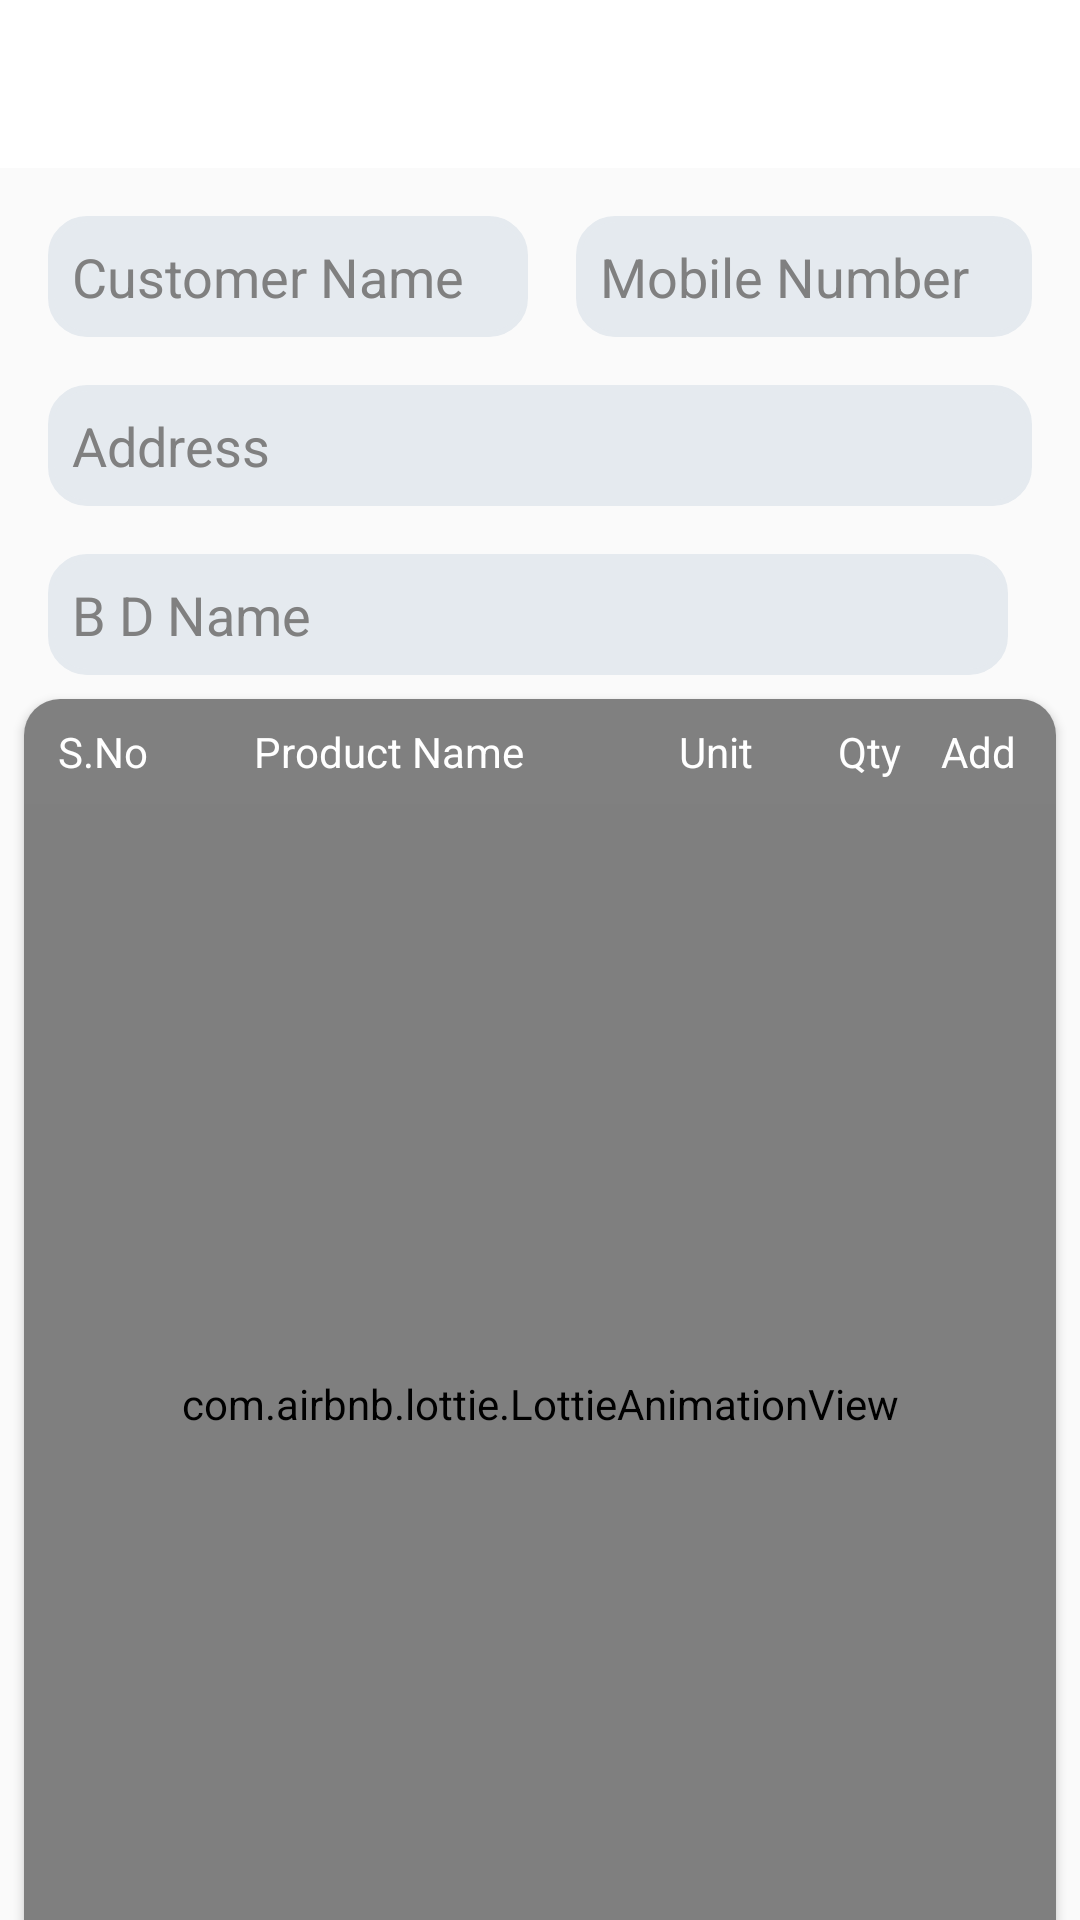

Android layout source for this screen:
<!-- AndroidManifest.xml: activity theme AppTheme.NoActionBar -->
<!-- res/layout/activity_create_order.xml -->
<?xml version="1.0" encoding="utf-8"?>
<FrameLayout xmlns:android="http://schemas.android.com/apk/res/android"
    xmlns:app="http://schemas.android.com/apk/res-auto"
    xmlns:tools="http://schemas.android.com/tools"
    android:layout_width="match_parent"
    android:layout_height="match_parent"
    tools:context=".CreateOrderActivity">

<androidx.constraintlayout.widget.ConstraintLayout
    android:layout_width="match_parent"
    android:layout_height="match_parent">



    <include
        android:id="@+id/include"
        layout="@layout/appbar_layout" />

    <TextView
        android:id="@+id/tv_auth_fail"
        android:layout_width="match_parent"
        android:layout_height="wrap_content"
        android:background="@color/indian_red"
        android:gravity="center"
        android:padding="8dp"
        android:text=""
        android:textColor="@color/white"
        android:textStyle="bold"
        android:visibility="gone"
        app:layout_constraintBottom_toTopOf="@+id/ll_create_order"
        app:layout_constraintEnd_toEndOf="@+id/include"
        app:layout_constraintStart_toStartOf="parent"
        app:layout_constraintTop_toTopOf="@+id/include" />

    <LinearLayout
        android:id="@+id/ll_create_order"
        android:layout_width="match_parent"
        android:layout_height="wrap_content"
        android:layout_marginLeft="16dp"
        android:layout_marginRight="16dp"
        android:orientation="horizontal"
        app:layout_constraintTop_toBottomOf="@+id/include">

        <EditText
            android:id="@+id/et_create_order_costumer_name"
            android:layout_width="wrap_content"
            android:layout_height="wrap_content"
            android:layout_marginTop="16dp"
            android:layout_marginRight="8dp"
            android:layout_weight="1"
            android:background="@drawable/round_editback"
            android:hint="Customer Name"
            android:padding="8dp"
            android:textColor="@color/black"
            android:textColorHint="@color/gray"

            />

        <EditText
            android:id="@+id/et_create_order_costumer_mobile"
            android:layout_width="wrap_content"
            android:layout_height="wrap_content"
            android:layout_marginLeft="8dp"
            android:layout_marginTop="16dp"
            android:layout_weight="1"
            android:background="@drawable/round_editback"
            android:hint="Mobile Number"
            android:inputType="phone"
            android:padding="8dp"
            android:textColor="@color/black"
            android:textColorHint="@color/gray"
            app:layout_constraintEnd_toEndOf="parent"
            app:layout_constraintHorizontal_bias="0.5"

            app:layout_constraintHorizontal_chainStyle="spread"
            app:layout_constraintTop_toBottomOf="@+id/ll_create_order" />
    </LinearLayout>


    <EditText
        android:id="@+id/et_create_order_costumer_address"
        android:layout_width="match_parent"
        android:layout_height="wrap_content"
        android:layout_marginLeft="16dp"
        android:layout_marginTop="16dp"
        android:layout_marginRight="16dp"
        android:background="@drawable/round_editback"
        android:hint="Address"

        android:padding="8dp"
        android:textColor="@color/black"
        android:textColorHint="@color/gray"

        app:layout_constraintEnd_toEndOf="parent"
        app:layout_constraintStart_toStartOf="parent"
        app:layout_constraintTop_toBottomOf="@+id/ll_create_order" />

    <LinearLayout
        android:id="@+id/ll_create_order2"
        android:layout_width="match_parent"
        android:layout_height="wrap_content"
        android:layout_marginLeft="16dp"
        android:layout_marginRight="16dp"
        android:orientation="horizontal"
        app:layout_constraintTop_toBottomOf="@+id/et_create_order_costumer_address">

        <EditText
            android:id="@+id/et_create_order_bd_name"
            android:layout_width="wrap_content"
            android:layout_height="wrap_content"
            android:layout_marginTop="16dp"
            android:layout_marginRight="8dp"
            android:layout_weight="1"
            android:background="@drawable/round_editback"
            android:hint="B D Name"
            android:padding="8dp"
            android:textColor="@color/black"
            android:textColorHint="@color/gray"

            />

        <TextView
            android:id="@+id/btn_submit_costumer"
            android:layout_width="wrap_content"
            android:visibility="gone"
            android:layout_height="wrap_content"
            android:layout_marginLeft="8dp"
            android:layout_marginTop="16dp"
            android:layout_marginBottom="16dp"

            android:background="@drawable/fabshape"
            android:paddingLeft="16dp"
            android:paddingTop="8dp"
            android:paddingRight="16dp"
            android:paddingBottom="8dp"
            android:text="Submit"
            android:textColor="@color/black"
            app:layout_constraintEnd_toEndOf="parent"
            app:layout_constraintHorizontal_bias="0.5"
            app:layout_constraintHorizontal_chainStyle="spread"
            app:layout_constraintTop_toBottomOf="@+id/ll_create_order" />
    </LinearLayout>

    <androidx.cardview.widget.CardView
        android:id="@+id/ll_create_order_3"
        android:layout_width="match_parent"
        android:layout_height="wrap_content"
        android:layout_margin="8dp"

        app:cardCornerRadius="12dp"

        app:layout_constraintEnd_toEndOf="parent"
        app:layout_constraintStart_toStartOf="parent"
        app:layout_constraintTop_toBottomOf="@+id/ll_create_order2">

        <LinearLayout
            android:layout_width="match_parent"
            android:layout_height="wrap_content"
            android:orientation="vertical">

            <LinearLayout
                android:layout_width="match_parent"
                android:layout_height="wrap_content"
                android:background="@color/gray"
                android:orientation="horizontal"
                android:padding="8dp"
                android:weightSum=".9">

                <TextView
                    android:layout_width="match_parent"
                    android:layout_height="wrap_content"
                    android:layout_weight=".2"
                    android:gravity="center"
                    android:text="S.No"
                    android:textColor="@color/white" />

                <TextView
                    android:layout_width="match_parent"
                    android:layout_height="wrap_content"
                    android:layout_weight=".12"
                    android:gravity="center"
                    android:text="Product Name"
                    android:textColor="@color/white" />

                <TextView
                    android:layout_width="match_parent"
                    android:layout_height="wrap_content"
                    android:layout_weight=".18"
                    android:gravity="center"
                    android:text="Unit"
                    android:textColor="@color/white" />

                <TextView
                    android:layout_width="match_parent"
                    android:layout_height="wrap_content"
                    android:layout_weight=".2"
                    android:gravity="center"
                    android:text="Qty"
                    android:textColor="@color/white" />

                <TextView
                    android:layout_width="match_parent"
                    android:layout_height="wrap_content"
                    android:layout_weight=".2"
                    android:gravity="center"
                    android:text="Add"
                    android:textColor="@color/white" />
            </LinearLayout>

            <androidx.recyclerview.widget.RecyclerView
                android:id="@+id/recyclerview_create_order"
                android:layout_width="match_parent"
                android:layout_height="400dp"
                android:visibility="gone"

                app:layout_constraintEnd_toEndOf="parent"
                app:layout_constraintStart_toStartOf="parent" />

            <com.airbnb.lottie.LottieAnimationView
                android:id="@+id/shimmer_create_order"
                android:layout_width="match_parent"
                android:layout_height="400dp"
                app:lottie_autoPlay="true"
                app:lottie_loop="true"
                app:lottie_rawRes="@raw/shimmerload" />




        </LinearLayout>

    </androidx.cardview.widget.CardView>


    <Button
        android:id="@+id/button_create_order"
        android:layout_width="wrap_content"
        android:layout_height="wrap_content"
        android:layout_marginTop="32dp"
        android:background="@drawable/fabshape"
        android:text="Submit"

        android:textColor="@color/white"
        app:layout_constraintEnd_toEndOf="parent"
        app:layout_constraintHorizontal_bias="0.498"
        app:layout_constraintStart_toStartOf="parent"
        app:layout_constraintTop_toBottomOf="@+id/ll_create_order_3" />
</androidx.constraintlayout.widget.ConstraintLayout>
    <com.airbnb.lottie.LottieAnimationView
        android:id="@+id/create_loading"
        android:layout_width="120dp"
        android:visibility="gone"
        android:layout_height="120dp"
        android:layout_gravity="center"
        app:layout_constraintBottom_toBottomOf="parent"
        app:layout_constraintEnd_toEndOf="parent"
        app:layout_constraintStart_toStartOf="parent"
        app:layout_constraintTop_toTopOf="parent"
        app:lottie_autoPlay="true"
        app:lottie_loop="true"
        app:lottie_rawRes="@raw/loader" />
</FrameLayout>
<!-- res/layout/appbar_layout.xml (included above) -->
<?xml version="1.0" encoding="utf-8"?>
<androidx.constraintlayout.widget.ConstraintLayout xmlns:android="http://schemas.android.com/apk/res/android"
    xmlns:app="http://schemas.android.com/apk/res-auto"
    android:layout_width="match_parent"
    android:layout_height="wrap_content">

    <androidx.appcompat.widget.Toolbar
        android:id="@+id/toolbar2"
        style="@style/ToolBarStyle"
        android:layout_width="0dp"
        android:layout_height="?attr/actionBarSize"
        android:background="@color/white"
        app:layout_constraintEnd_toEndOf="parent"
        app:layout_constraintStart_toStartOf="parent"
        app:layout_constraintTop_toTopOf="parent"
        app:popupTheme="@style/AppTheme.PopupOverlay" />
</androidx.constraintlayout.widget.ConstraintLayout>
<!-- resources referenced by this layout -->
<resources>
  <color name="black">#000000</color>
      -
      -
  <color name="gray">#808080</color>
  <color name="indian_red">#CD5C5C</color>
  <color name="white">#FFFFFF</color>
  <!-- drawable fabshape (drawable) -->
  <?xml version="1.0" encoding="utf-8"?>
  <shape xmlns:android="http://schemas.android.com/apk/res/android">
      <corners android:radius="8dp"/>
      <solid android:color="@color/colorPrimaryDark"/>
      <stroke android:color="@color/colorPrimaryDark" android:width="2dp" />
  
  </shape>
  <!-- drawable round_editback (drawable) -->
  <?xml version="1.0" encoding="utf-8"?>
  <shape xmlns:android="http://schemas.android.com/apk/res/android">
      <corners android:radius="12dp"/>
      <solid android:color="@color/light_gray2"/>
      <stroke android:color="@color/light_gray2" android:width="2dp" />
  
  </shape>
  <style name="AppTheme.PopupOverlay" parent="ThemeOverlay.AppCompat.Light" />
  <style name="ToolBarStyle" parent="Theme.AppCompat">
          <item name="android:textColorPrimary">@android:color/black</item>
          <item name="android:textColorSecondary">@android:color/black</item>
  
  
      </style>
  <style name="AppTheme.NoActionBar">
          <item name="windowActionBar">false</item>
          <item name="windowNoTitle">true</item>
      </style>
  <color name="colorPrimaryDark">#FF8C00</color>
  <color name="light_gray2">#E5EAEF</color>
</resources>
